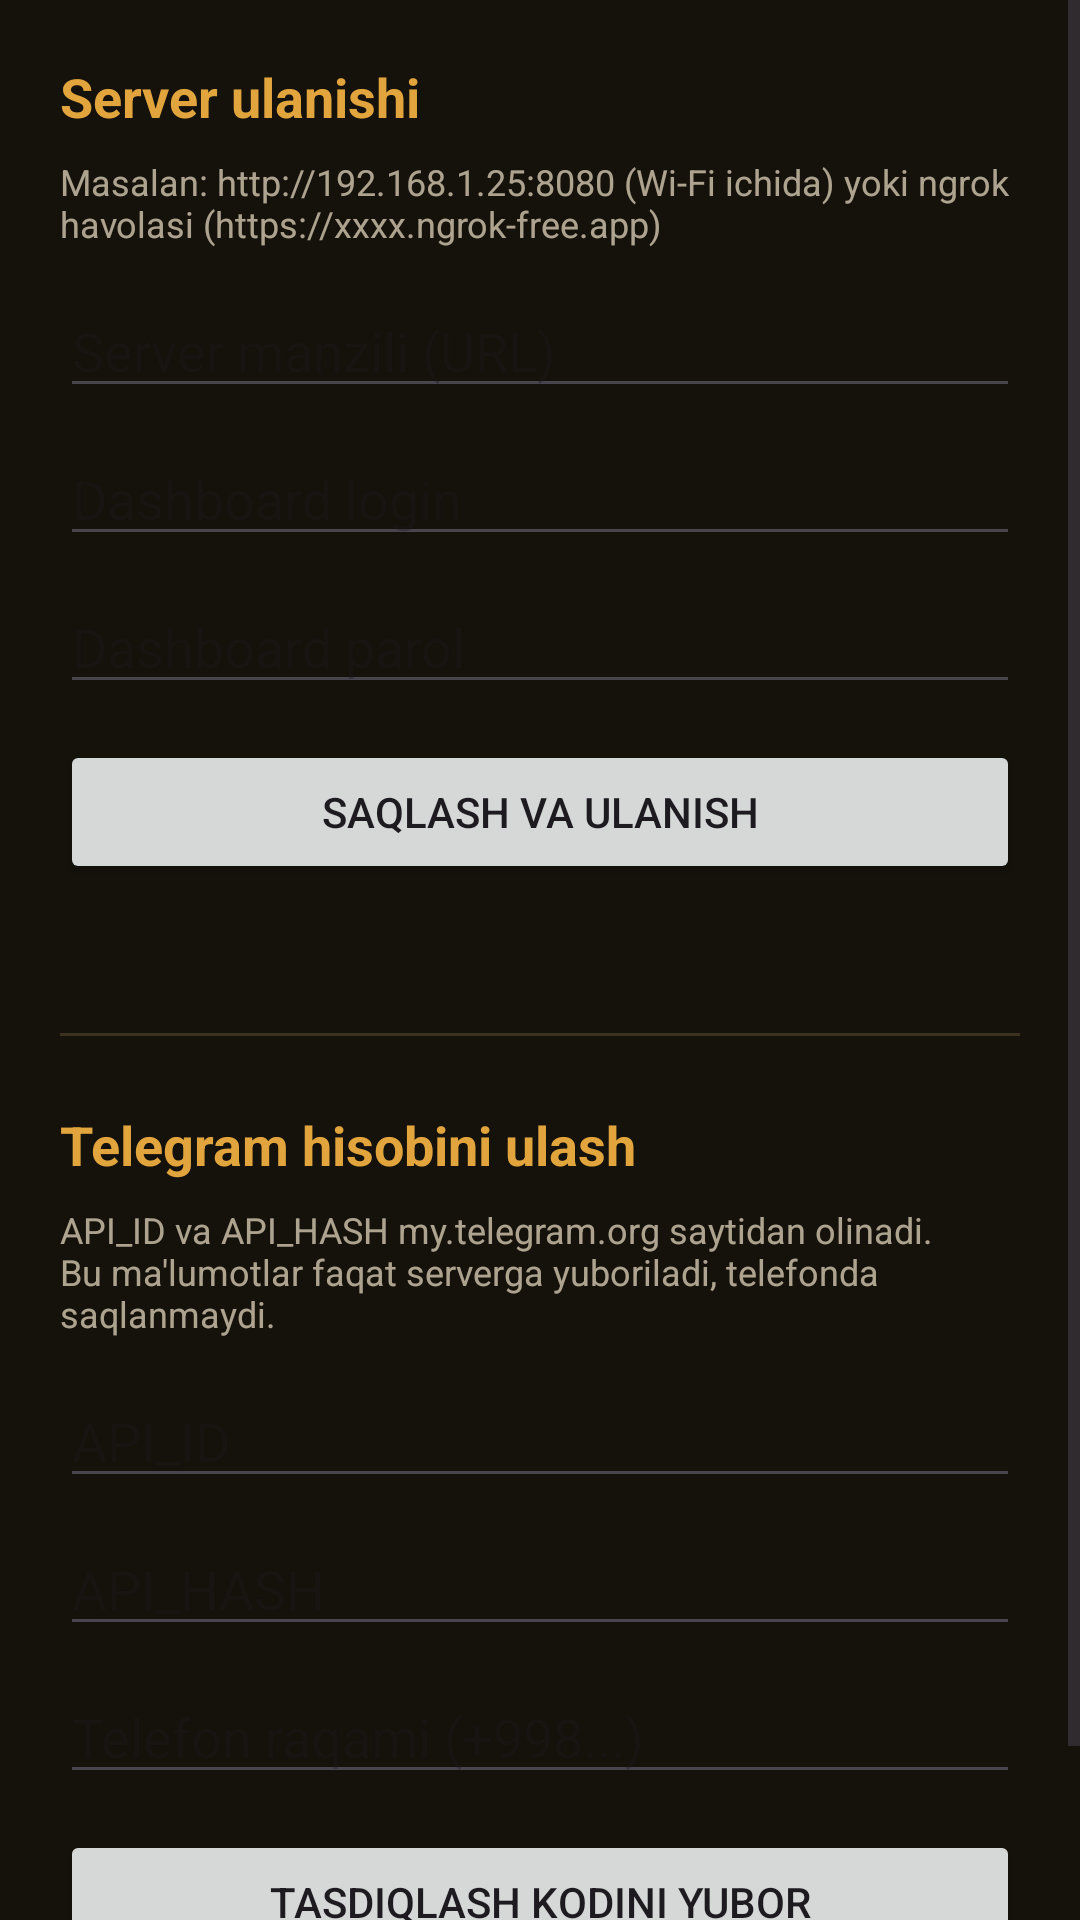

Reconstruct the res/layout file that produces this screen, plus the resources it refers to.
<!-- AndroidManifest.xml: application theme Theme.Narkomonitor -->
<!-- res/layout/activity_settings.xml -->
<?xml version="1.0" encoding="utf-8"?>
<ScrollView xmlns:android="http://schemas.android.com/apk/res/android"
    xmlns:app="http://schemas.android.com/apk/res-auto"
    android:layout_width="match_parent"
    android:layout_height="match_parent"
    android:background="@color/brand_bg"
    android:fillViewport="true">

    <LinearLayout
        android:layout_width="match_parent"
        android:layout_height="wrap_content"
        android:orientation="vertical"
        android:padding="20dp">

        <TextView
            android:layout_width="wrap_content"
            android:layout_height="wrap_content"
            android:text="Server ulanishi"
            android:textColor="@color/brand_amber"
            android:textSize="18sp"
            android:textStyle="bold"
            android:layout_marginBottom="8dp" />

        <TextView
            android:layout_width="wrap_content"
            android:layout_height="wrap_content"
            android:text="Masalan: http://192.168.1.25:8080 (Wi-Fi ichida) yoki ngrok havolasi (https://xxxx.ngrok-free.app)"
            android:textColor="@color/brand_ink"
            android:textSize="12sp"
            android:alpha="0.7"
            android:layout_marginBottom="12dp" />

        <EditText
            android:id="@+id/editServerUrl"
            android:layout_width="match_parent"
            android:layout_height="wrap_content"
            android:hint="Server manzili (URL)"
            android:inputType="textUri"
            android:autofillHints="" />

        <EditText
            android:id="@+id/editDashUser"
            android:layout_width="match_parent"
            android:layout_height="wrap_content"
            android:layout_marginTop="8dp"
            android:hint="Dashboard login"
            android:inputType="text"
            android:autofillHints="" />

        <EditText
            android:id="@+id/editDashPass"
            android:layout_width="match_parent"
            android:layout_height="wrap_content"
            android:layout_marginTop="8dp"
            android:hint="Dashboard parol"
            android:inputType="textPassword"
            android:autofillHints="" />

        <Button
            android:id="@+id/btnSaveServer"
            android:layout_width="match_parent"
            android:layout_height="wrap_content"
            android:layout_marginTop="12dp"
            android:text="Saqlash va ulanish" />

        <TextView
            android:id="@+id/textServerStatus"
            android:layout_width="match_parent"
            android:layout_height="wrap_content"
            android:layout_marginTop="8dp"
            android:textColor="@color/brand_ink"
            android:textSize="13sp" />

        <View
            android:layout_width="match_parent"
            android:layout_height="1dp"
            android:background="#3D3220"
            android:layout_marginTop="24dp"
            android:layout_marginBottom="24dp" />

        <TextView
            android:layout_width="wrap_content"
            android:layout_height="wrap_content"
            android:text="Telegram hisobini ulash"
            android:textColor="@color/brand_amber"
            android:textSize="18sp"
            android:textStyle="bold"
            android:layout_marginBottom="8dp" />

        <TextView
            android:layout_width="wrap_content"
            android:layout_height="wrap_content"
            android:text="API_ID va API_HASH my.telegram.org saytidan olinadi. Bu ma'lumotlar faqat serverga yuboriladi, telefonda saqlanmaydi."
            android:textColor="@color/brand_ink"
            android:textSize="12sp"
            android:alpha="0.7"
            android:layout_marginBottom="12dp" />

        <EditText
            android:id="@+id/editApiId"
            android:layout_width="match_parent"
            android:layout_height="wrap_content"
            android:hint="API_ID"
            android:inputType="number"
            android:autofillHints="" />

        <EditText
            android:id="@+id/editApiHash"
            android:layout_width="match_parent"
            android:layout_height="wrap_content"
            android:layout_marginTop="8dp"
            android:hint="API_HASH"
            android:inputType="text"
            android:autofillHints="" />

        <EditText
            android:id="@+id/editPhone"
            android:layout_width="match_parent"
            android:layout_height="wrap_content"
            android:layout_marginTop="8dp"
            android:hint="Telefon raqami (+998...)"
            android:inputType="phone"
            android:autofillHints="" />

        <Button
            android:id="@+id/btnConnectTelegram"
            android:layout_width="match_parent"
            android:layout_height="wrap_content"
            android:layout_marginTop="12dp"
            android:text="Tasdiqlash kodini yubor" />

        <TextView
            android:id="@+id/textTelegramStatus"
            android:layout_width="match_parent"
            android:layout_height="wrap_content"
            android:layout_marginTop="8dp"
            android:textColor="@color/brand_ink"
            android:textSize="13sp" />

    </LinearLayout>
</ScrollView>
<!-- resources referenced by this layout -->
<resources>
  <color name="brand_amber">#E2A53D</color>
  <color name="brand_bg">#15110B</color>
  <color name="brand_ink">#EFE3C9</color>
  <style name="Theme.Narkomonitor" parent="Theme.Material3.DayNight.NoActionBar">
          <item name="colorPrimary">@color/brand_amber</item>
          <item name="android:windowBackground">@color/brand_bg</item>
          <item name="colorSurface">@color/brand_panel</item>
      </style>
  <color name="brand_panel">#1D1710</color>
</resources>
